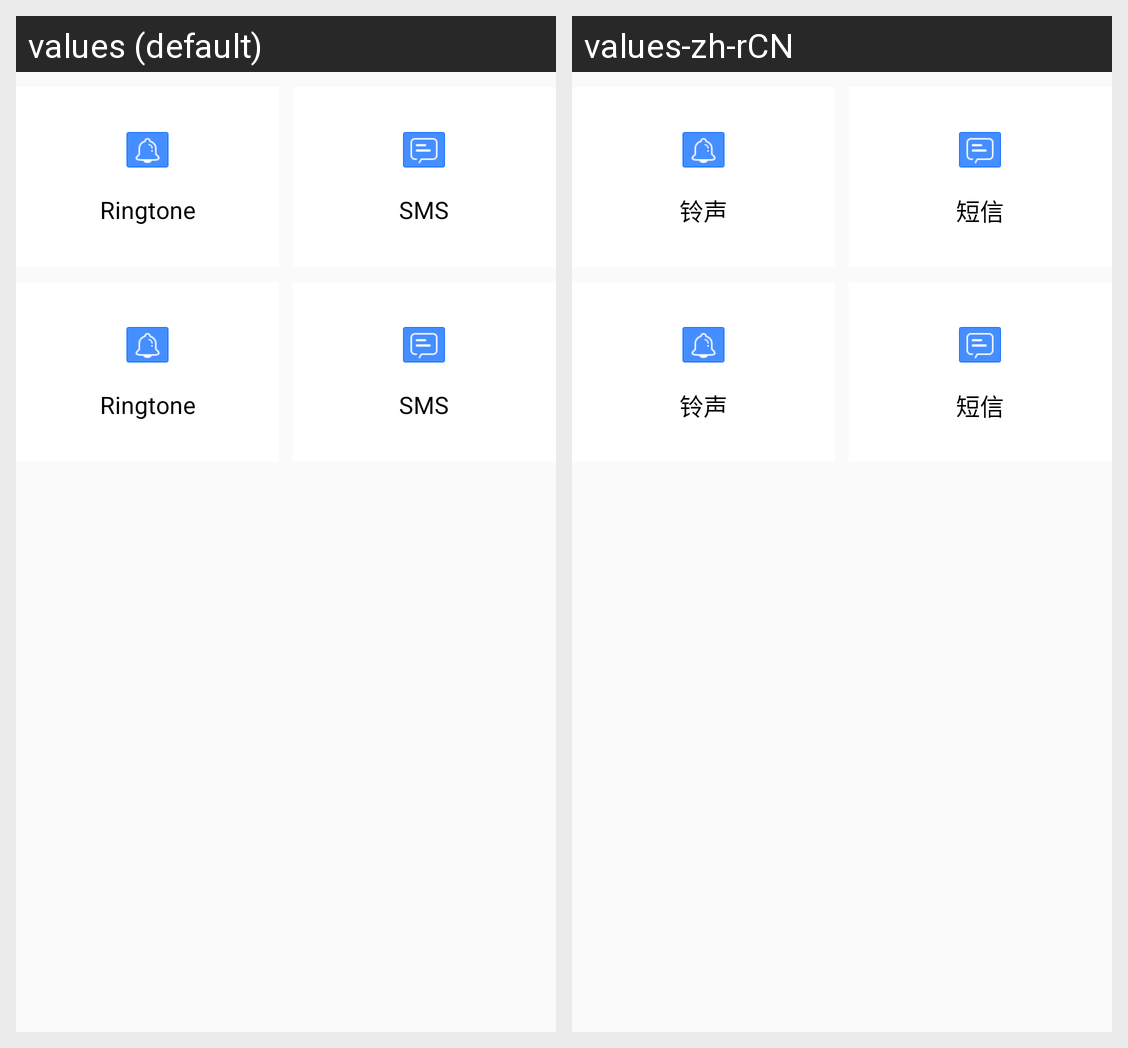

Translations of the strings shown on this Android screen, per locale in the grid:
Android screen res/layout/test_layout.xml rendered under 2 locales, left to right: values (default), values-zh-rCN. Device: Nexus 5 (rendered at 1080×1920; each locale shown at half size, 540×960, under a caption strip naming it); theme AppTheme.
Strings drawn on this screen, with the default value and each locale's value (text and hints the layout hard-codes, and strings that could not be matched under every locale, appear in the picture but are not listed):

ring
  values: Ringtone
  values-zh-rCN: 铃声

sms
  values: SMS
  values-zh-rCN: 短信
